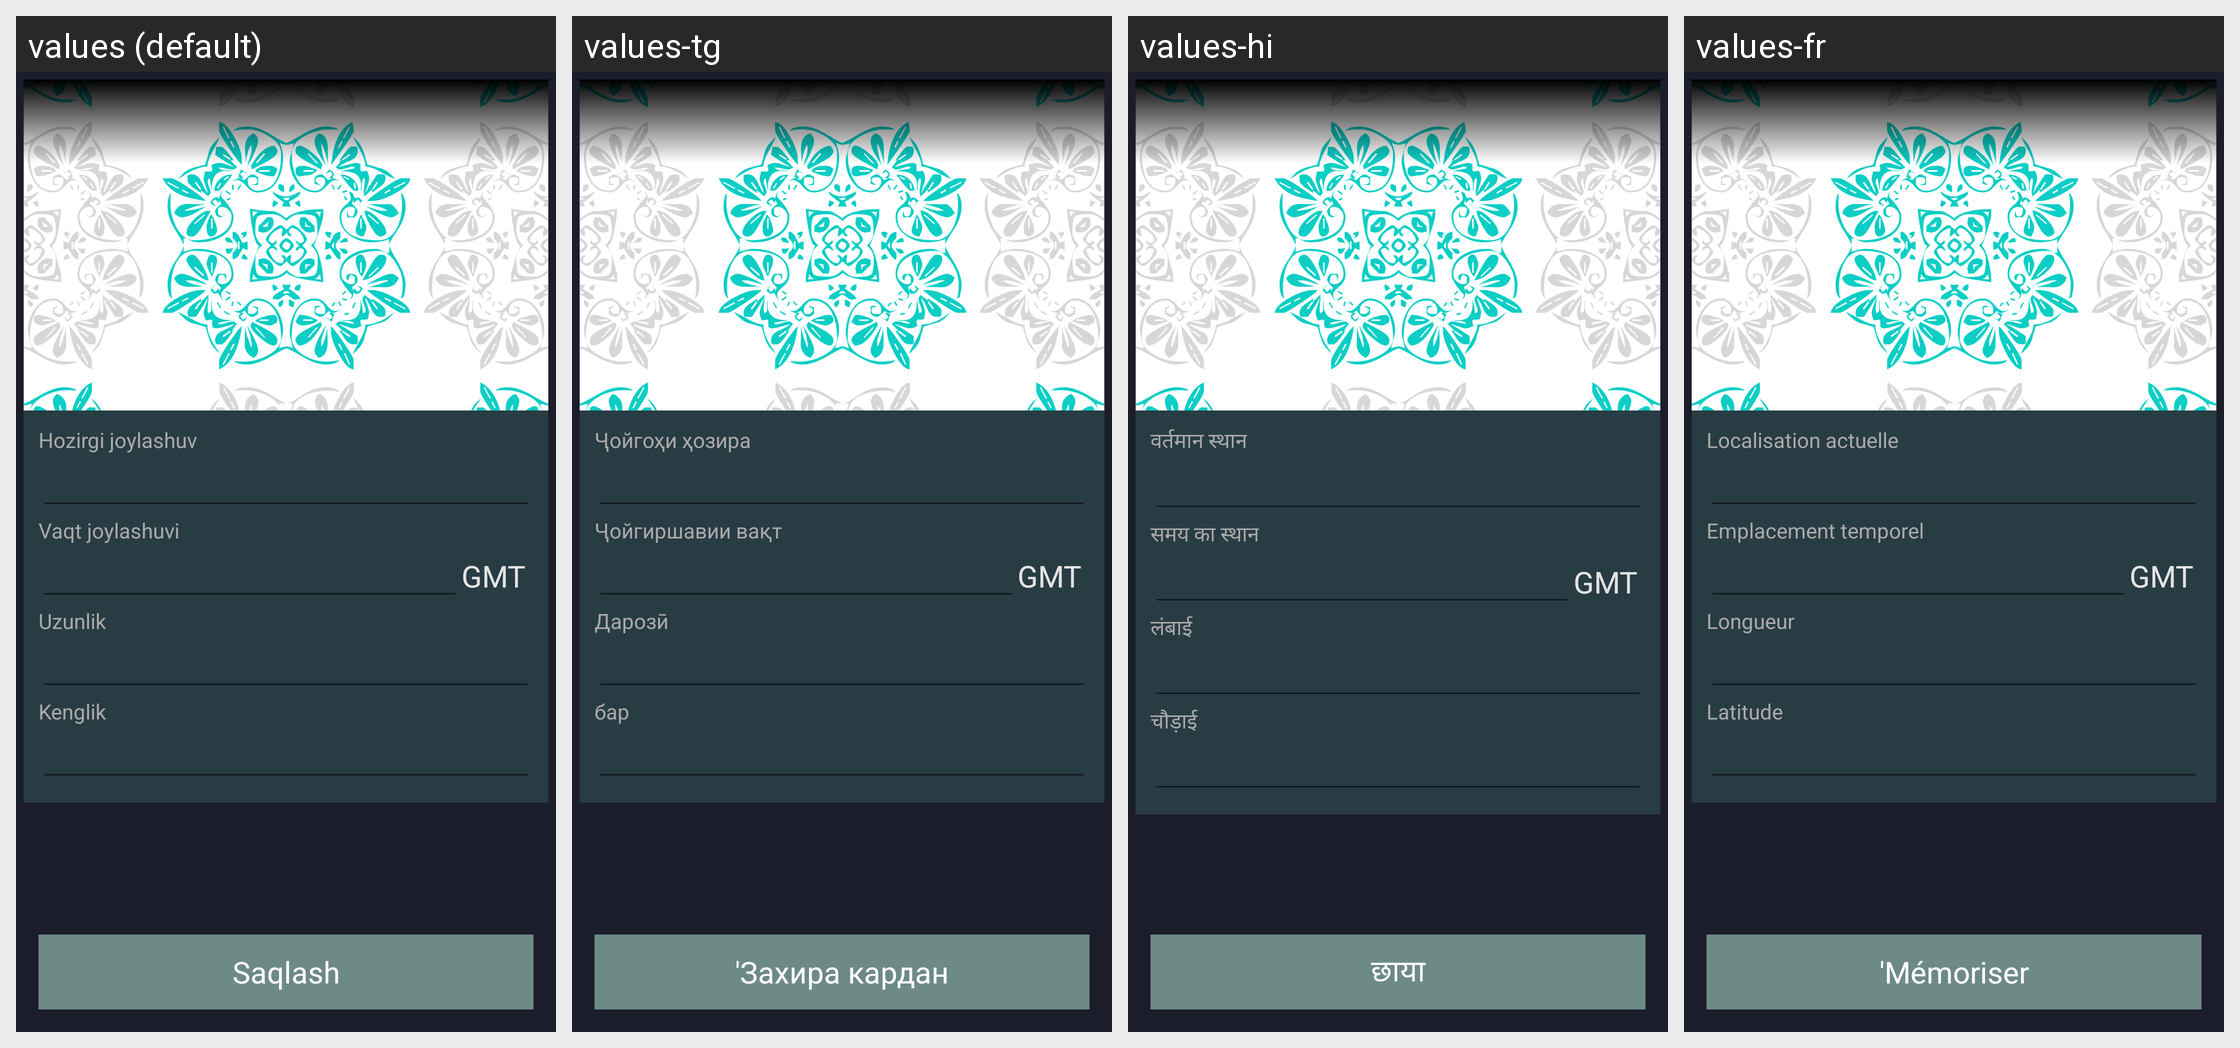

For this localized Android screen grid, give each drawn string resource with its value in every locale shown.
Android screen res/layout/activity_adjust_location.xml rendered under 4 locales, left to right: values (default), values-tg, values-hi, values-fr. Device: Nexus 5 (rendered at 1080×1920; each locale shown at half size, 540×960, under a caption strip naming it); theme AppTheme.NoActionBar.
Other locales in the repository, not shown: values-af, values-ar, values-az, values-en, values-hy, values-in, values-it, values-ru, values-sq, values-tr, values-uz.
Strings drawn on this screen, with the default value and each locale's value (text and hints the layout hard-codes, and strings that could not be matched under every locale, appear in the picture but are not listed):

current_location
  values: Hozirgi joylashuv
  values-tg: Ҷойгоҳи ҳозира
  values-hi: वर्तमान स्थान
  values-fr: Localisation actuelle

the_time_location
  values: Vaqt joylashuvi
  values-tg: Ҷойгиршавии вақт
  values-hi: समय का स्थान
  values-fr: Emplacement temporel

longitude
  values: Uzunlik
  values-tg: Дарозӣ
  values-hi: लंबाई
  values-fr: Longueur

latitude
  values: Kenglik
  values-tg: бар
  values-hi: चौड़ाई
  values-fr: Latitude

save
  values: Saqlash
  values-tg: 'Захира кардан
  values-hi: छाया
  values-fr: 'Mémoriser
